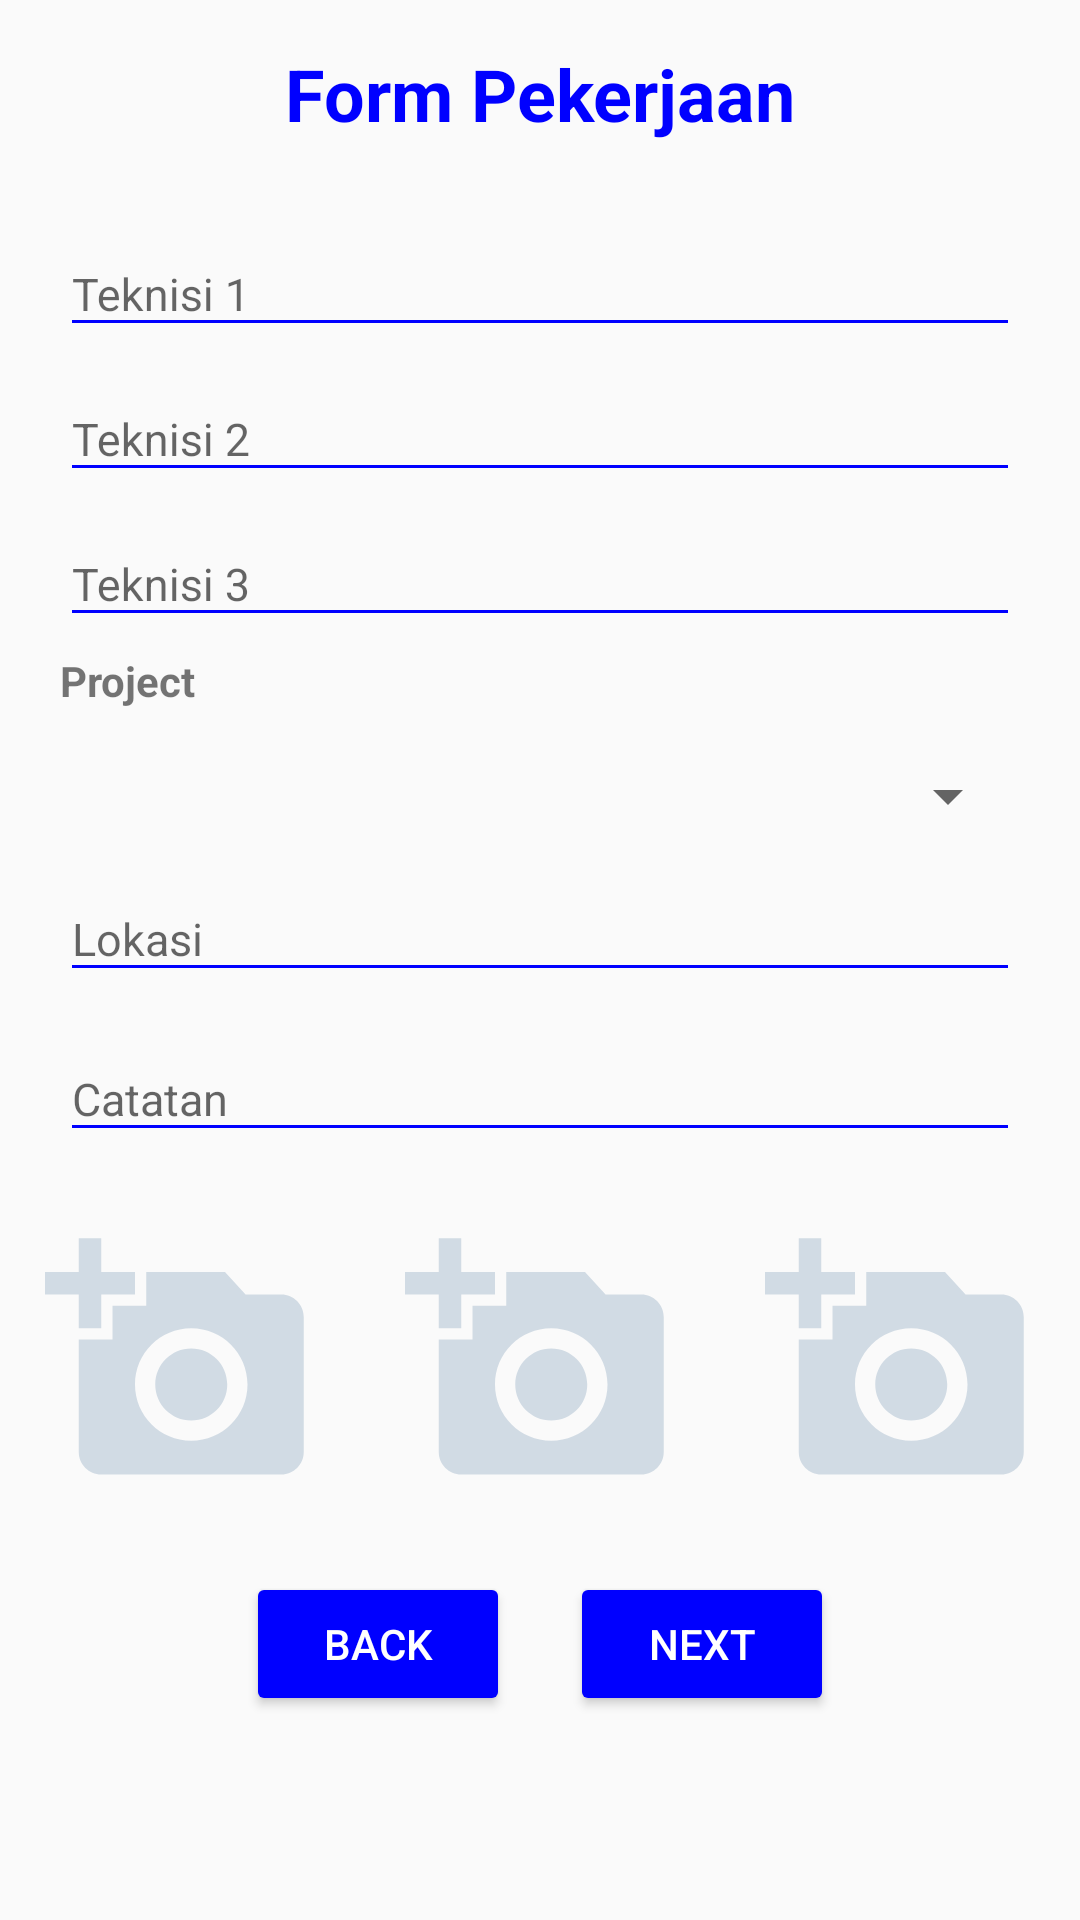

Reconstruct the res/layout file that produces this screen, plus the resources it refers to.
<!-- AndroidManifest.xml: activity theme Theme.AppCompat.DayNight.NoActionBar -->
<!-- res/layout/activity_new_project.xml -->
<?xml version="1.0" encoding="utf-8"?>
<RelativeLayout xmlns:android="http://schemas.android.com/apk/res/android"
    xmlns:app="http://schemas.android.com/apk/res-auto"
    xmlns:tools="http://schemas.android.com/tools"
    android:id="@+id/relativeLayout"
    android:layout_width="match_parent"
    android:layout_height="match_parent"
    android:orientation="vertical"
    tools:context=".Teknisi.NewProjectActivity">

    <LinearLayout
        android:id="@+id/textSelamatDatang"
        style="@style/parent"
        android:layout_height="wrap_content"
        android:orientation="horizontal"
        android:paddingLeft="5dp"
        android:paddingTop="10dp"
        android:paddingRight="5dp">

        <TextView
            android:id="@+id/textView2"
            style="@style/textJudul"
            android:text="Form Pekerjaan"
            android:textSize="24sp" />

    </LinearLayout>
    <ScrollView
        android:layout_width="match_parent"
        android:layout_height="wrap_content"
        android:layout_below="@+id/textSelamatDatang"
        android:layout_marginTop="20dp">

        <LinearLayout
            android:layout_width="match_parent"
            android:layout_height="wrap_content"
            android:orientation="vertical">

            <LinearLayout
                android:layout_width="match_parent"
                android:layout_height="wrap_content"

                android:orientation="vertical">

                <com.google.android.material.textfield.TextInputLayout
                    android:id="@+id/textTeknisi1"
                    style="@style/parent"
                    android:layout_marginStart="20dp"
                    android:layout_marginEnd="20dp">

                    <com.google.android.material.textfield.TextInputEditText
                        android:id="@+id/teknisi1"
                        style="@style/modifiedEditText"
                        android:hint="Teknisi 1"
                        android:inputType="text"
                        android:maxLines="1"
                        android:textSize="15sp"/>
                </com.google.android.material.textfield.TextInputLayout>

                <com.google.android.material.textfield.TextInputLayout
                    android:id="@+id/textTeknisi2"
                    style="@style/parent"
                    android:layout_marginStart="20dp"
                    android:layout_marginEnd="20dp">

                    <com.google.android.material.textfield.TextInputEditText
                        android:id="@+id/teknisi2"
                        style="@style/modifiedEditText"
                        android:hint="Teknisi 2"
                        android:inputType="text"
                        android:maxLines="1"
                        android:textSize="15sp"/>
                </com.google.android.material.textfield.TextInputLayout>

                <com.google.android.material.textfield.TextInputLayout
                    android:id="@+id/textTeknisi3"
                    style="@style/parent"
                    android:layout_marginStart="20dp"
                    android:layout_marginEnd="20dp">

                    <com.google.android.material.textfield.TextInputEditText
                        android:id="@+id/teknisi3"
                        style="@style/modifiedEditText"
                        android:hint="Teknisi 3"
                        android:inputType="text"
                        android:maxLines="1"
                        android:textSize="15sp"/>
                </com.google.android.material.textfield.TextInputLayout>

                <LinearLayout
                    style="@style/linearExpandSpinner"
                    android:orientation="vertical">

                    <TextView
                        style="@style/viewParent.TextView"
                        android:layout_width="match_parent"
                        android:layout_height="wrap_content"
                        android:layout_marginStart="20dp"
                        android:layout_marginTop="5dp"
                        android:layout_marginEnd="20dp"
                        android:textStyle="bold"
                        android:text="Project" />

                    <Spinner
                        android:id="@+id/project"
                        style="@style/parent"
                        android:layout_width="match_parent"
                        android:layout_marginStart="20dp"
                        android:layout_marginTop="5dp"
                        android:layout_marginBottom="5dp"
                        android:layout_marginEnd="20dp"/>

                </LinearLayout>

                <com.google.android.material.textfield.TextInputLayout
                    android:id="@+id/textLokasi"
                    style="@style/parent"
                    android:layout_marginStart="20dp"
                    android:layout_marginEnd="20dp">

                    <com.google.android.material.textfield.TextInputEditText
                        android:id="@+id/lokasi"
                        style="@style/modifiedEditText"
                        android:hint="Lokasi"
                        android:maxLines="2"
                        android:textSize="15sp"/>
                </com.google.android.material.textfield.TextInputLayout>

                <com.google.android.material.textfield.TextInputLayout
                    android:id="@+id/textCatatan"
                    style="@style/parent"
                    android:layout_marginTop="5dp"
                    android:layout_marginStart="20dp"
                    android:layout_marginEnd="20dp">

                    <com.google.android.material.textfield.TextInputEditText
                        android:id="@+id/catatan"
                        style="@style/modifiedEditText"
                        android:maxLines="15"
                        android:textSize="15sp"
                        android:hint="Catatan" />
                </com.google.android.material.textfield.TextInputLayout>

            </LinearLayout>

            <LinearLayout
                android:layout_width="match_parent"
                android:layout_height="wrap_content"
                android:gravity="center_horizontal"
                android:layout_marginTop="20dp"
                android:orientation="horizontal">
                <ImageView
                    android:id="@+id/image1"
                    android:layout_width="100dp"
                    android:layout_height="100dp"
                    android:layout_gravity="center"
                    app:srcCompat="@drawable/ic_add_a_photo_black_24dp"
                    android:layout_marginStart="10dp"
                    android:layout_marginEnd="10dp"
                    android:padding="5dp"/>
                <ImageView
                    android:id="@+id/image2"
                    android:layout_width="100dp"
                    android:layout_height="100dp"
                    android:layout_gravity="center"
                    android:layout_marginStart="10dp"
                    android:layout_marginEnd="10dp"
                    app:srcCompat="@drawable/ic_add_a_photo_black_24dp"
                    android:padding="5dp"/>
                <ImageView
                    android:id="@+id/image3"
                    android:layout_width="100dp"
                    android:layout_height="100dp"
                    android:layout_gravity="center"
                    android:layout_marginStart="10dp"
                    android:layout_marginEnd="10dp"
                    app:srcCompat="@drawable/ic_add_a_photo_black_24dp"
                    android:padding="5dp"/>
            </LinearLayout>

            <LinearLayout
                android:layout_height="match_parent"
                android:layout_width="match_parent"
                android:layout_marginTop="20dp"
                android:layout_marginBottom="20dp"
                android:gravity="center"
                android:orientation="horizontal">
                <Button
                    android:id="@+id/buttonBack"
                    android:layout_width="wrap_content"
                    android:layout_height="wrap_content"
                    android:backgroundTint="@color/warnaBiru"
                    android:textColor="@color/warnaPutih"
                    android:layout_marginRight="10dp"
                    android:text="BACK" />
                <Button
                    android:id="@+id/buttonNext"
                    android:layout_width="wrap_content"
                    android:layout_height="wrap_content"
                    android:backgroundTint="@color/warnaBiru"
                    android:textColor="@color/warnaPutih"
                    android:layout_marginLeft="10dp"
                    android:text="NEXT" />
            </LinearLayout>
        </LinearLayout>
    </ScrollView>
</RelativeLayout>
<!-- resources referenced by this layout -->
<resources>
  <color name="warnaBiru">#0000FF</color>
  <color name="warnaPutih">#FFFFFF</color>
  <!-- drawable ic_add_a_photo_black_24dp (drawable) -->
  <vector android:height="24dp" android:tint="#D1DBE4"
      android:viewportHeight="24.0" android:viewportWidth="24.0"
      android:width="24dp" xmlns:android="http://schemas.android.com/apk/res/android">
      <path android:fillColor="#FF000000" android:pathData="M3,4L3,1h2v3h3v2L5,6v3L3,9L3,6L0,6L0,4h3zM6,10L6,7h3L9,4h7l1.83,2L21,6c1.1,0 2,0.9 2,2v12c0,1.1 -0.9,2 -2,2L5,22c-1.1,0 -2,-0.9 -2,-2L3,10h3zM13,19c2.76,0 5,-2.24 5,-5s-2.24,-5 -5,-5 -5,2.24 -5,5 2.24,5 5,5zM9.8,14c0,1.77 1.43,3.2 3.2,3.2s3.2,-1.43 3.2,-3.2 -1.43,-3.2 -3.2,-3.2 -3.2,1.43 -3.2,3.2z"/>
  </vector>
  <style name="linearExpandSpinner" parent="parent">
          <item name="android:layout_height">70dp</item>
          <item name="android:orientation">horizontal</item>
      </style>
  <style name="modifiedEditText" parent="parent">
          <item name="android:textSize">12sp</item>
          <item name="android:backgroundTint">@color/warnaBiru</item>
      </style>
  <style name="parent">
          <item name="android:layout_width">match_parent</item>
          <item name="android:layout_height">wrap_content</item>
      </style>
  <style name="textJudul" parent="parent">
          <item name="android:gravity">center</item>
          <item name="android:paddingTop">5dp</item>
          <item name="android:textColor">@color/warnaBiru</item>
          <item name="android:textStyle">bold</item>
      </style>
  <style name="viewParent.TextView">
          <item name="android:layout_width">0dp</item>
          <item name="android:layout_height">20dp</item>
          <item name="android:layout_gravity">bottom</item>
          <item name="android:layout_weight">4</item>
      </style>
</resources>
